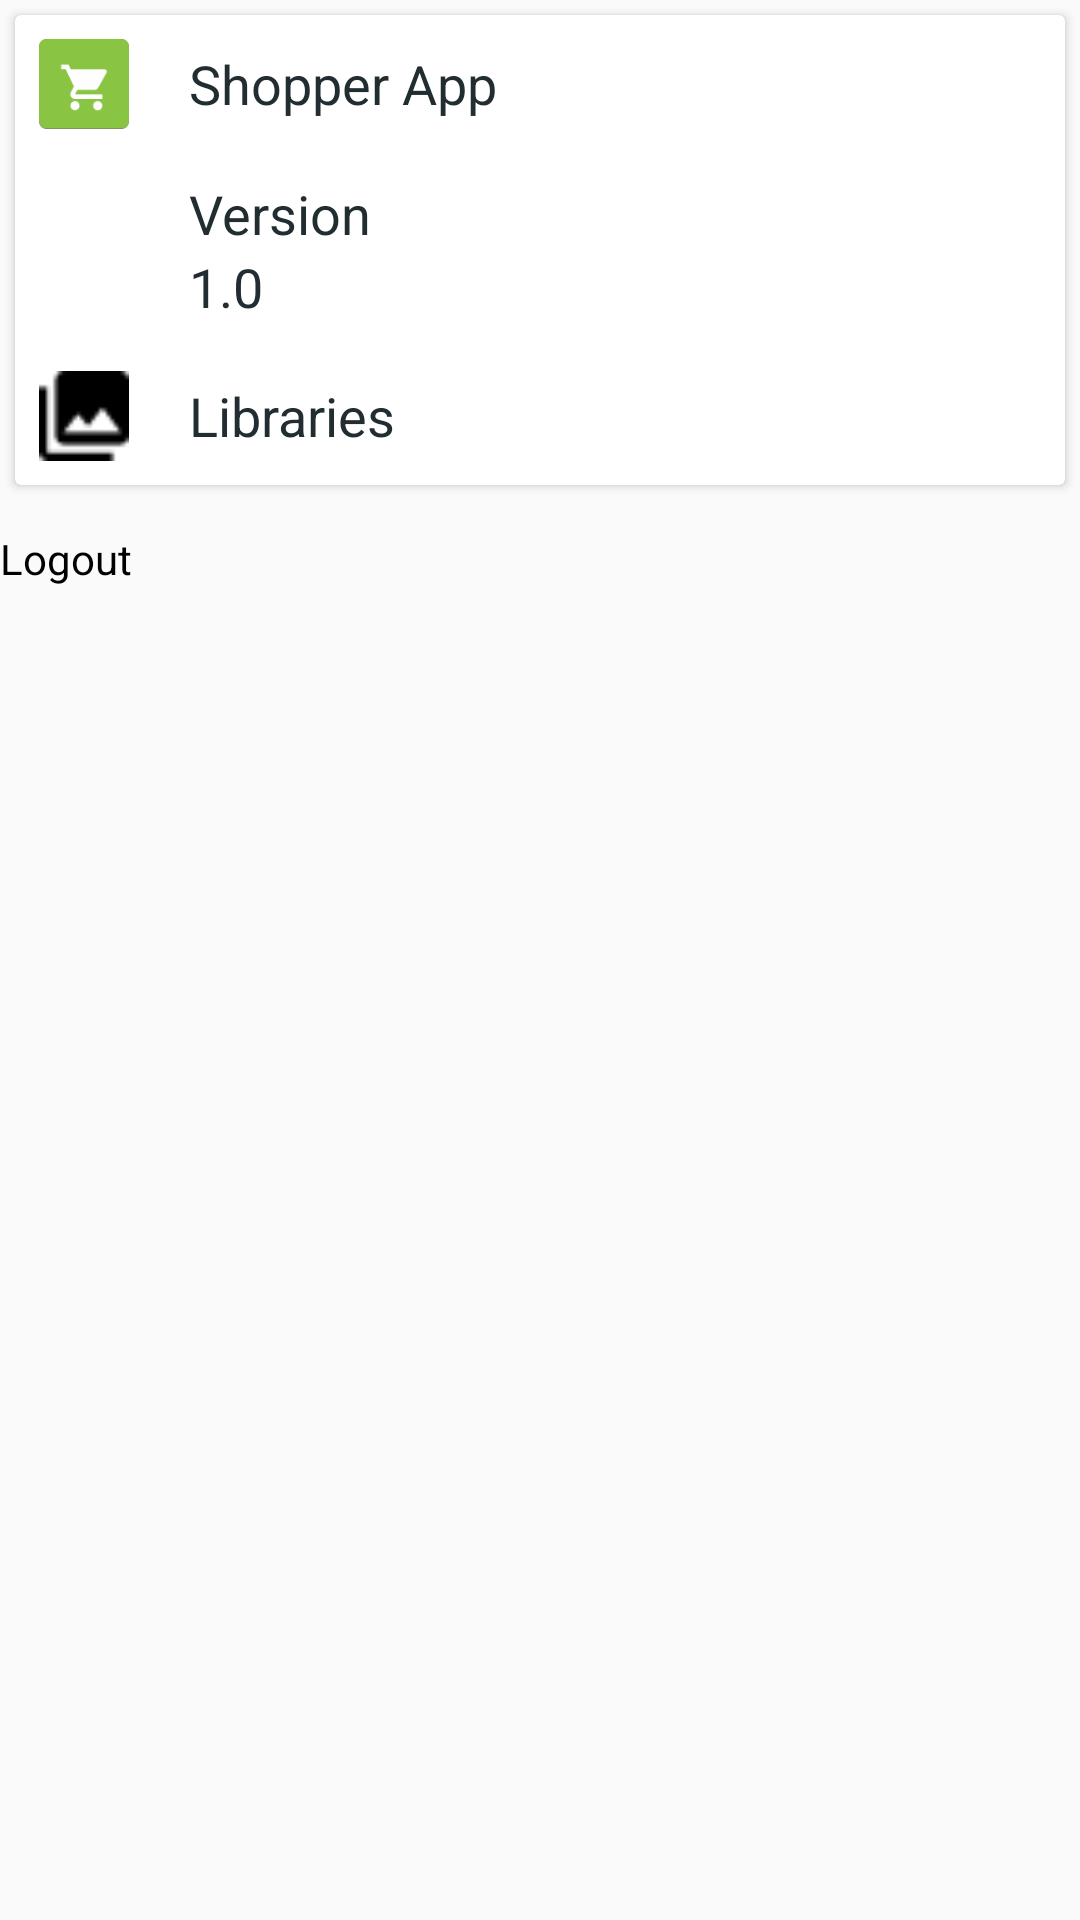

The Android layout XML behind this screen, and the referenced resources:
<!-- AndroidManifest.xml: application theme AppTheme -->
<!-- res/layout/logout.xml -->
<?xml version="1.0" encoding="utf-8"?>
<LinearLayout xmlns:android="http://schemas.android.com/apk/res/android"
    xmlns:app="http://schemas.android.com/tools"
    android:orientation="vertical"
    android:layout_width="match_parent"
    android:layout_height="match_parent">

    <android.support.v7.widget.CardView
        android:layout_width="match_parent"
        android:layout_height="wrap_content"
        android:layout_margin="5dp"
        android:background="@color/mapgrey"
        app:cardCornerRadius="5dp"
        app:cardElevation="2dp">

        <LinearLayout
            android:layout_width="match_parent"
            android:layout_height="match_parent"
            android:orientation="vertical">

            <LinearLayout
                android:layout_width="match_parent"
                android:layout_height="wrap_content"
                android:orientation="horizontal"
                android:layout_margin="8dp">

                <ImageView
                    android:layout_width="30dp"
                    android:layout_height="30dp"
                    android:src="@mipmap/ic_launcher" />

                <TextView
                    android:layout_width="wrap_content"
                    android:layout_height="wrap_content"
                    android:text="@string/app_name"
                    android:textColor="@color/grey_text"
                    android:layout_gravity="center"
                    android:textSize="18sp"
                    android:layout_marginLeft="20dp"/>

            </LinearLayout>

            <LinearLayout
                android:layout_width="match_parent"
                android:layout_height="wrap_content"
                android:orientation="horizontal"
                android:layout_margin="8dp">

                <ImageView
                    android:layout_width="30dp"
                    android:layout_height="30dp"
                    android:src="@drawable/information"
                    android:layout_gravity="center"/>

                <LinearLayout
                    android:layout_width="wrap_content"
                    android:layout_height="wrap_content"
                    android:orientation="vertical"
                    android:layout_gravity="center"
                    android:layout_marginLeft="20dp">

                <TextView
                    android:layout_width="wrap_content"
                    android:layout_height="wrap_content"
                    android:text="Version"
                    android:textColor="@color/grey_text"
                    android:textSize="18sp"/>

                    <TextView
                        android:layout_width="wrap_content"
                        android:layout_height="wrap_content"
                        android:text="1.0"
                        android:textColor="@color/grey_text"
                        android:textSize="18sp"/>

                </LinearLayout>

            </LinearLayout>

            <LinearLayout
                android:layout_width="match_parent"
                android:layout_height="wrap_content"
                android:orientation="horizontal"
                android:layout_margin="8dp">

                <ImageView
                    android:layout_width="30dp"
                    android:layout_height="30dp"
                    android:src="@drawable/lib" />

                <TextView
                    android:layout_width="wrap_content"
                    android:layout_height="wrap_content"
                    android:text="Libraries"
                    android:textColor="@color/grey_text"
                    android:layout_gravity="center"
                    android:textSize="18sp"
                    android:layout_marginLeft="20dp"/>

            </LinearLayout>

        </LinearLayout>

    </android.support.v7.widget.CardView>

    <android.support.v7.widget.CardView
        android:layout_width="match_parent"
        android:layout_height="wrap_content"
        android:layout_margin="5dp"
        android:background="@color/mapgrey"
        app:cardCornerRadius="5dp"
        app:cardElevation="2dp">

        

    </android.support.v7.widget.CardView>

    <TextView
        android:id="@+id/log_out"
        android:layout_width="match_parent"
        android:layout_height="match_parent"
        android:textColor="#000000"
        android:text="Logout"/>

</LinearLayout>
<!-- resources referenced by this layout -->
<resources>
  <color name="grey_text">#222D31</color>
  <color name="mapgrey">#cbcbcb</color>
  <!-- drawable lib: png bitmap (drawable, 438 bytes) -->
  <!-- mipmap ic_launcher: png bitmap (mipmap, 4632 bytes) -->
  <string name="app_name">Shopper App</string>
  <style name="AppTheme" parent="BaseTheme" />
  <style name="BaseTheme" parent="Theme.AppCompat.Light.NoActionBar">
          <item name="colorPrimary">@color/colorPrimary</item> 
          <item name="colorPrimaryDark">@color/colorPrimaryDark</item> 
          <item name="colorControlHighlight">@color/colorAccentLight</item> 
          <item name="colorAccent">@color/colorAccent</item>
      </style>
  <color name="colorPrimary">#89C443</color>
  <color name="colorPrimaryDark">#558B2F</color>
  <color name="colorAccentLight">#9ECC66</color>
  <color name="colorAccent">#89C443</color>
</resources>
